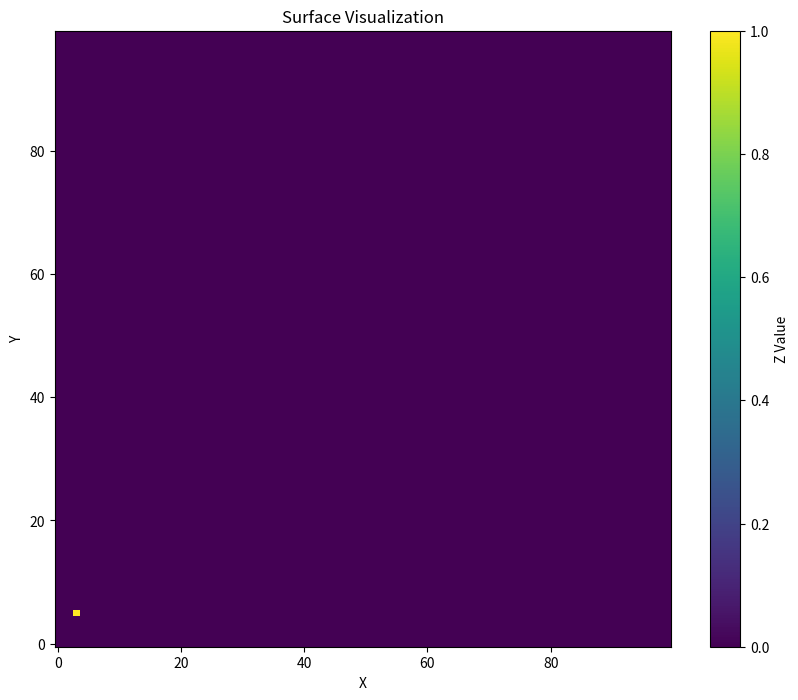

The script that saved this image: (Note: this script raises an exception after producing the figure.)
import numpy as np
import matplotlib.pyplot as plt


class Image:
    def __init__(self, width, height):
        self.width = width
        self.height = height
        self.values = np.zeros(shape=(width, height))

    def set_value(self, x, y, value):
        self.values[y, x] = value

    def save(self, path):
        plt.figure(figsize=(10, 8))
        plt.imshow(self.values, cmap='viridis', origin='lower')
        plt.colorbar(label='Z Value')
        plt.xlabel('X')
        plt.ylabel('Y')
        plt.title('Surface Visualization')
        plt.savefig(path, format='pdf')


def main():
    image = Image(100, 100)
    image.set_value(3, 5, 1)
    image.save("../out/test_image.pdf")


if __name__ == "__main__":
    main()
